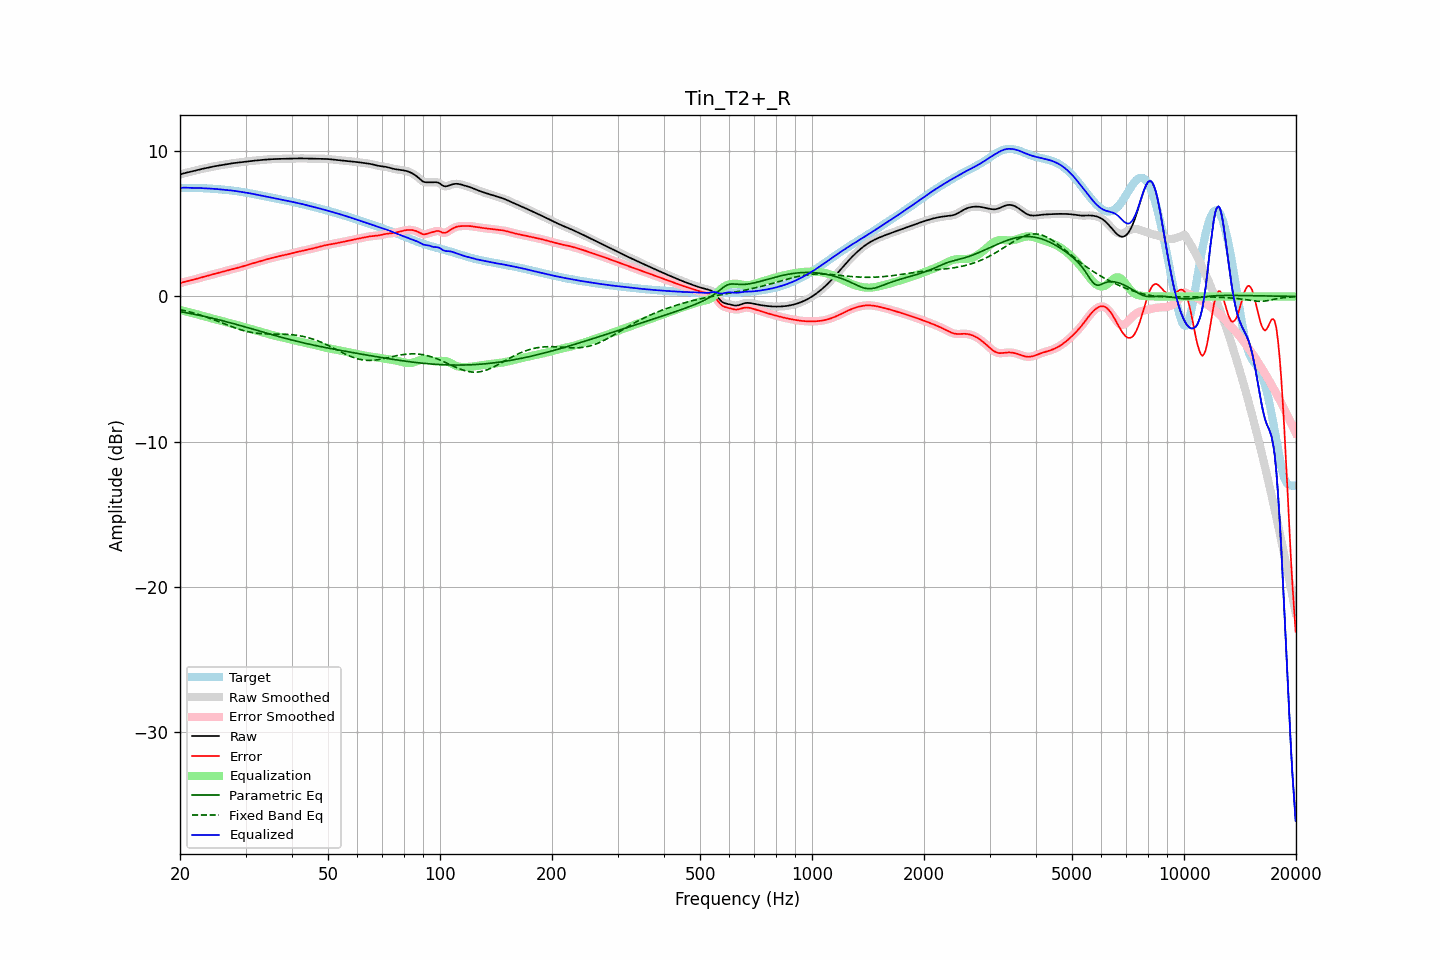

The file beside this chart, header and first rows:
frequency, raw, error, smoothed, error_smoothed, equalization, parametric_eq, fixed_band_eq, equalized_raw, equalized_smoothed, target
20.00, 8.40, 0.91, 8.40, 0.91, -0.92, -1.04, -0.90, 7.48, 7.48, 7.49
20.20, 8.44, 0.95, 8.44, 0.95, -0.95, -1.06, -0.93, 7.49, 7.49, 7.49
20.40, 8.48, 0.99, 8.48, 0.98, -0.98, -1.08, -0.95, 7.50, 7.50, 7.49
20.61, 8.51, 1.02, 8.51, 1.01, -1.01, -1.10, -0.98, 7.50, 7.50, 7.49
20.81, 8.53, 1.04, 8.53, 1.04, -1.04, -1.12, -1.01, 7.50, 7.50, 7.49
21.02, 8.56, 1.07, 8.56, 1.07, -1.07, -1.14, -1.03, 7.49, 7.49, 7.49
21.23, 8.58, 1.09, 8.58, 1.09, -1.10, -1.16, -1.06, 7.49, 7.49, 7.49
21.44, 8.61, 1.12, 8.61, 1.12, -1.12, -1.18, -1.09, 7.48, 7.48, 7.49
21.66, 8.64, 1.15, 8.64, 1.15, -1.15, -1.21, -1.12, 7.48, 7.48, 7.49
21.87, 8.66, 1.18, 8.66, 1.18, -1.18, -1.23, -1.16, 7.48, 7.48, 7.48
22.09, 8.69, 1.21, 8.69, 1.21, -1.21, -1.25, -1.19, 7.48, 7.48, 7.48
22.31, 8.72, 1.24, 8.72, 1.24, -1.24, -1.27, -1.22, 7.48, 7.48, 7.48
22.54, 8.75, 1.28, 8.75, 1.28, -1.27, -1.30, -1.26, 7.48, 7.48, 7.47
22.76, 8.77, 1.31, 8.77, 1.31, -1.30, -1.32, -1.29, 7.47, 7.47, 7.47
22.99, 8.80, 1.33, 8.80, 1.33, -1.33, -1.34, -1.33, 7.47, 7.47, 7.47
23.22, 8.82, 1.36, 8.82, 1.36, -1.36, -1.37, -1.37, 7.46, 7.46, 7.46
23.45, 8.85, 1.39, 8.85, 1.39, -1.39, -1.39, -1.40, 7.45, 7.45, 7.45
23.69, 8.87, 1.42, 8.87, 1.42, -1.42, -1.42, -1.44, 7.45, 7.45, 7.45
23.92, 8.89, 1.45, 8.89, 1.45, -1.45, -1.44, -1.48, 7.44, 7.44, 7.44
24.16, 8.92, 1.48, 8.92, 1.48, -1.48, -1.47, -1.52, 7.43, 7.43, 7.43
24.40, 8.94, 1.52, 8.94, 1.51, -1.51, -1.50, -1.56, 7.43, 7.43, 7.43
24.65, 8.96, 1.54, 8.96, 1.54, -1.54, -1.52, -1.60, 7.42, 7.42, 7.42
24.89, 8.98, 1.57, 8.98, 1.57, -1.57, -1.55, -1.65, 7.41, 7.41, 7.41
25.14, 9.00, 1.60, 9.00, 1.60, -1.60, -1.58, -1.69, 7.40, 7.40, 7.40
25.39, 9.02, 1.63, 9.02, 1.63, -1.63, -1.60, -1.73, 7.39, 7.39, 7.39
25.65, 9.04, 1.66, 9.04, 1.66, -1.66, -1.63, -1.77, 7.38, 7.38, 7.38
25.91, 9.06, 1.68, 9.06, 1.68, -1.69, -1.66, -1.82, 7.37, 7.37, 7.37
26.16, 9.08, 1.71, 9.08, 1.71, -1.72, -1.69, -1.86, 7.36, 7.36, 7.36
26.43, 9.10, 1.74, 9.10, 1.74, -1.75, -1.72, -1.90, 7.35, 7.35, 7.35
26.69, 9.12, 1.78, 9.12, 1.78, -1.78, -1.74, -1.95, 7.34, 7.34, 7.34
26.96, 9.14, 1.81, 9.14, 1.81, -1.81, -1.77, -1.99, 7.33, 7.33, 7.33
27.23, 9.16, 1.84, 9.16, 1.84, -1.84, -1.80, -2.03, 7.32, 7.32, 7.32
27.50, 9.17, 1.87, 9.17, 1.87, -1.87, -1.83, -2.07, 7.31, 7.31, 7.30
27.77, 9.19, 1.90, 9.19, 1.90, -1.89, -1.86, -2.11, 7.29, 7.29, 7.29
28.05, 9.20, 1.92, 9.20, 1.92, -1.92, -1.89, -2.15, 7.28, 7.28, 7.28
28.33, 9.21, 1.95, 9.21, 1.95, -1.95, -1.92, -2.19, 7.26, 7.26, 7.26
28.62, 9.23, 1.98, 9.23, 1.98, -1.98, -1.95, -2.23, 7.25, 7.25, 7.25
28.90, 9.24, 2.01, 9.24, 2.01, -2.01, -1.99, -2.27, 7.23, 7.23, 7.23
29.19, 9.25, 2.04, 9.25, 2.04, -2.04, -2.02, -2.30, 7.21, 7.21, 7.21
29.48, 9.27, 2.07, 9.27, 2.07, -2.07, -2.05, -2.33, 7.19, 7.19, 7.20
29.78, 9.28, 2.11, 9.28, 2.11, -2.11, -2.08, -2.36, 7.18, 7.18, 7.18
30.08, 9.30, 2.14, 9.30, 2.14, -2.14, -2.11, -2.39, 7.16, 7.16, 7.16
30.38, 9.31, 2.18, 9.31, 2.18, -2.17, -2.14, -2.42, 7.14, 7.14, 7.14
30.68, 9.33, 2.21, 9.33, 2.21, -2.21, -2.17, -2.44, 7.12, 7.12, 7.12
30.99, 9.34, 2.24, 9.34, 2.24, -2.24, -2.21, -2.47, 7.10, 7.10, 7.10
31.30, 9.35, 2.27, 9.35, 2.27, -2.27, -2.24, -2.49, 7.08, 7.08, 7.08
31.61, 9.36, 2.30, 9.36, 2.30, -2.30, -2.27, -2.51, 7.06, 7.06, 7.06
31.93, 9.37, 2.34, 9.37, 2.34, -2.34, -2.30, -2.52, 7.03, 7.03, 7.03
32.24, 9.38, 2.37, 9.38, 2.37, -2.37, -2.34, -2.54, 7.01, 7.01, 7.01
32.57, 9.39, 2.40, 9.39, 2.40, -2.40, -2.37, -2.55, 6.99, 6.99, 6.99
32.89, 9.40, 2.43, 9.40, 2.43, -2.43, -2.40, -2.56, 6.97, 6.97, 6.97
33.22, 9.41, 2.46, 9.41, 2.46, -2.46, -2.43, -2.57, 6.94, 6.94, 6.95
33.55, 9.42, 2.50, 9.42, 2.50, -2.50, -2.46, -2.57, 6.92, 6.92, 6.92
33.89, 9.43, 2.53, 9.43, 2.53, -2.53, -2.50, -2.58, 6.90, 6.90, 6.90
34.23, 9.44, 2.56, 9.44, 2.56, -2.56, -2.53, -2.58, 6.88, 6.88, 6.88
34.57, 9.45, 2.59, 9.45, 2.59, -2.59, -2.56, -2.58, 6.86, 6.86, 6.86
34.92, 9.46, 2.62, 9.46, 2.62, -2.62, -2.59, -2.59, 6.83, 6.83, 6.83
35.27, 9.46, 2.65, 9.46, 2.65, -2.65, -2.62, -2.59, 6.81, 6.81, 6.81
35.62, 9.47, 2.68, 9.47, 2.68, -2.68, -2.66, -2.59, 6.79, 6.79, 6.79
35.97, 9.47, 2.71, 9.47, 2.71, -2.71, -2.69, -2.59, 6.77, 6.77, 6.77
... 635 more rows
